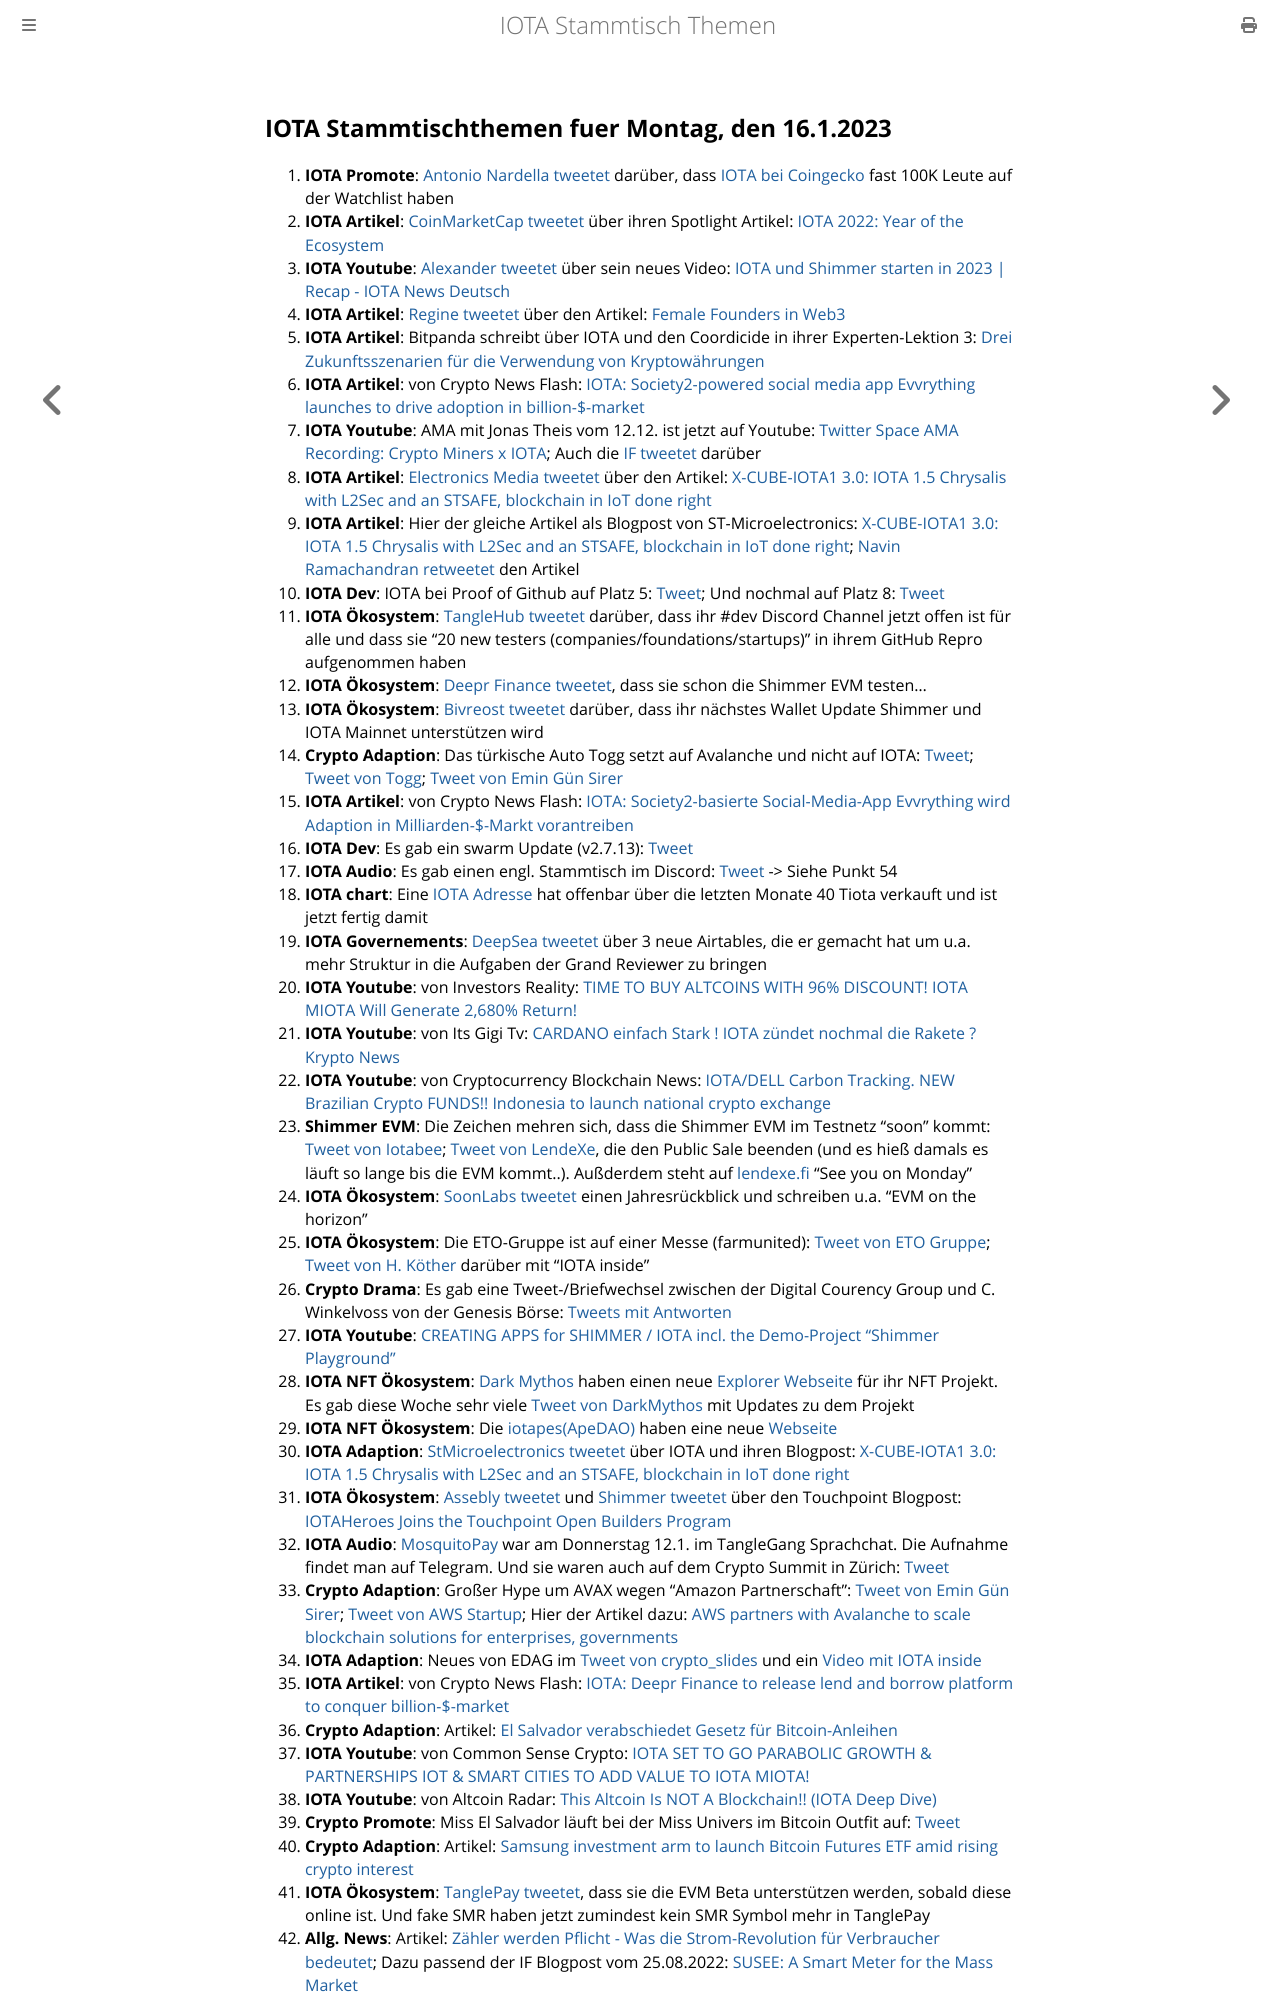

repository: iota-community/community-events · page: stammtisch/2023-01-16/index.html · generator: mdbook

## IOTA Stammtischthemen fuer Montag, den 16.1.2023

1. **IOTA Promote**: [Antonio Nardella tweetet](https://twitter.com/antonionardella/status/1612392235232030722?s=20&t=BTWB4TNFQ8xzk0Uiu_GF7g) darüber, dass [IOTA bei Coingecko](https://www.coingecko.com/en/coins/iota) fast 100K Leute auf der Watchlist haben
2. **IOTA Artikel**: [CoinMarketCap tweetet](https://twitter.com/CoinMarketCap/status/1612713354337943554?s=20&t=BTWB4TNFQ8xzk0Uiu_GF7g) über ihren Spotlight Artikel: [IOTA 2022: Year of the Ecosystem](https://coinmarketcap.com/community/articles/63b6a619122d9f2790aadc0d)
3. **IOTA Youtube**: [Alexander tweetet](https://twitter.com/shortaktien/status/1612467688609091585?s=20&t=BTWB4TNFQ8xzk0Uiu_GF7g) über sein neues Video: [IOTA und Shimmer starten in 2023 | Recap - IOTA News Deutsch](https://www.youtube.com/watch?v=nYtEjTQLEXA)
4. **IOTA Artikel**: [Regine tweetet](https://twitter.com/Energine/status/1612495781121908742?s=20&t=BTWB4TNFQ8xzk0Uiu_GF7g) über den Artikel: [Female Founders in Web3](https://blockchain.digital-bb.de/en/female-founders-in-web3)
5. **IOTA Artikel**: Bitpanda schreibt über IOTA und den Coordicide in ihrer Experten-Lektion 3: [Drei Zukunftsszenarien für die Verwendung von Kryptowährungen](https://www.bitpanda.com/academy/de/lektionen/drei-zukunftsszenarien-fur-die-verwendung-von-kryptowahrungen/)
6. **IOTA Artikel**: von Crypto News Flash: [IOTA: Society2-powered social media app Evvrything launches to drive adoption in billion-$-market](https://www.crypto-news-flash.com/iota-society2-powered-social-media-app-evvrything-launches-to-drive-adoption-in-billion-market/)
7. **IOTA Youtube**: AMA mit Jonas Theis vom 12.12. ist jetzt auf Youtube: [Twitter Space AMA Recording: Crypto Miners x IOTA](https://www.youtube.com/watch?v=tmQWNKO1k4o); Auch die [IF tweetet](https://twitter.com/iota/status/1612554810556817409?s=20&t=aNqizric_Rj9B8Ziv2cvzQ) darüber
8. **IOTA Artikel**: [Electronics Media tweetet](https://twitter.com/electronics_med/status/1612719660201566209?s=20&t=r02r21sq5gmZpM_SQeTBsQ) über den Artikel: [X-CUBE-IOTA1 3.0: IOTA 1.5 Chrysalis with L2Sec and an STSAFE, blockchain in IoT done right](https://www.electronicsmedia.info/2023/01/10/x-cube-iota1-3-0-iota-1-5-chrysalis-with-l2sec-and-an-stsafe-blockchain-in-iot-done-right/)
9. **IOTA Artikel**: Hier der gleiche Artikel als Blogpost von ST-Microelectronics: [X-CUBE-IOTA1 3.0: IOTA 1.5 Chrysalis with L2Sec and an STSAFE, blockchain in IoT done right](https://blog.st.com/iota/); [Navin Ramachandran retweetet](https://twitter.com/navinram999/status/1612753469685006337?s=20&t=r02r21sq5gmZpM_SQeTBsQ) den Artikel
10. **IOTA Dev**: IOTA bei Proof of Github auf Platz 5: [Tweet](https://twitter.com/ProofofGitHub/status/1613083315900227584?s=20&t=xdJ0Nw9nQ9MnkXVGBDlhMg); Und nochmal auf Platz 8: [Tweet](https://twitter.com/ProofofGitHub/status/1614532869170380801?s=20&t=saci2CTuqlMD1FhFT1BG8w)
11. **IOTA Ökosystem**: [TangleHub tweetet](https://twitter.com/Tanglehub_eu/status/1612769938074116098?s=20&t=r02r21sq5gmZpM_SQeTBsQ) darüber, dass ihr #dev Discord Channel jetzt offen ist für alle und dass sie "20 new testers (companies/foundations/startups)" in ihrem GitHub Repro aufgenommen haben
12. **IOTA Ökosystem**: [Deepr Finance tweetet](https://twitter.com/DeeprFinance/status/1612801148133548032?s=20&t=j0-mVcs1aHeiybQcj81B0w), dass sie schon die Shimmer EVM testen...
13. **IOTA Ökosystem**: [Bivreost tweetet](https://twitter.com/bivreost/status/1612870701089693696?s=20&t=HiXdUCmUnyQD0B7HCquNFg) darüber, dass ihr nächstes Wallet Update Shimmer und IOTA Mainnet unterstützen wird
14. **Crypto Adaption**: Das türkische Auto Togg setzt auf Avalanche und nicht auf IOTA: [Tweet](https://twitter.com/moonbaklava/status/1612851349682622464?s=20&t=HiXdUCmUnyQD0B7HCquNFg); [Tweet von Togg](https://twitter.com/Togg2022/status/1612722703798046721?s=20&t=HiXdUCmUnyQD0B7HCquNFg); [Tweet von Emin Gün Sirer](https://twitter.com/el33th4xor/status/1612857676094115844?s=20&t=kmKxKcj2TASXU4Xkj2CyEg)
15. **IOTA Artikel**: von Crypto News Flash: [IOTA: Society2-basierte Social-Media-App Evvrything wird Adaption in Milliarden-$-Markt vorantreiben](https://www.crypto-news-flash.com/de/iota-society2-basierte-social-media-app-evvrything-wird-adaption-in-milliarden-markt-vorantreiben/#)
16. **IOTA Dev**: Es gab ein swarm Update (v2.7.13): [Tweet](https://twitter.com/tanglebay/status/1612950837403471872?s=20&t=kDycjBExMf9J86JMh6v4ZA)
17. **IOTA Audio**: Es gab einen engl. Stammtisch im Discord: [Tweet](https://twitter.com/Deep_Sea_Iotan/status/1612845898219806722?s=20&t=kDycjBExMf9J86JMh6v4ZA) -> Siehe Punkt 54
18. **IOTA chart**: Eine [IOTA Adresse](https://thetangle.org/address/iota1qqk3ncqdghex02tpnmsl3fwq4qstcl0wgurqc8ru4cdungwq696jk8htadc) hat offenbar über die letzten Monate 40 Tiota verkauft und ist jetzt fertig damit
19. **IOTA Governements**: [DeepSea tweetet](https://twitter.com/Deep_Sea_Iotan/status/1612864216834215936?s=20&t=kDycjBExMf9J86JMh6v4ZA) über 3 neue Airtables, die er gemacht hat um u.a. mehr Struktur in die Aufgaben der Grand Reviewer zu bringen
20. **IOTA Youtube**: von Investors Reality: [TIME TO BUY ALTCOINS WITH 96% DISCOUNT! IOTA MIOTA Will Generate 2,680% Return!](https://www.youtube.com/watch?v=U0r5y2bri80)
21. **IOTA Youtube**: von Its Gigi Tv: [CARDANO einfach Stark ! IOTA zündet nochmal die Rakete ? Krypto News](https://www.youtube.com/watch?v=OFkVAfMMXmU)
22. **IOTA Youtube**: von Cryptocurrency Blockchain News: [IOTA/DELL Carbon Tracking. NEW Brazilian Crypto FUNDS!! Indonesia to launch national crypto exchange](https://www.youtube.com/watch?v=0Zb7TM5g4JU)
23. **Shimmer EVM**: Die Zeichen mehren sich, dass die Shimmer EVM im Testnetz "soon" kommt: [Tweet von Iotabee](https://twitter.com/iotabee/status/1613080500490600450?s=20&t=j4L7-YtdYMNCfBnJVtYeoA); [Tweet von LendeXe](https://twitter.com/LendeXeFinance/status/1612901369882484768?s=20&t=j4L7-YtdYMNCfBnJVtYeoA), die den Public Sale beenden (und es hieß damals es läuft so lange bis die EVM kommt..). Außderdem steht auf [lendexe.fi](https://lendexe.fi/) "See you on Monday"
24. **IOTA Ökosystem**: [SoonLabs tweetet](https://twitter.com/soon_labs/status/1613059246966571014?s=20&t=j4L7-YtdYMNCfBnJVtYeoA) einen Jahresrückblick und schreiben u.a. "EVM on the horizon"
25. **IOTA Ökosystem**: Die ETO-Gruppe ist auf einer Messe (farmunited): [Tweet von ETO Gruppe](https://twitter.com/EtoGruppe/status/1613056364128903170?s=20&t=j4L7-YtdYMNCfBnJVtYeoA); [Tweet von H. Köther](https://twitter.com/HolgerKoether/status/1526554429977243649?s=20&t=kmKxKcj2TASXU4Xkj2CyEg) darüber mit "IOTA inside"
26. **Crypto Drama**: Es gab eine Tweet-/Briefwechsel zwischen der Digital Courency Group und C. Winkelvoss von der Genesis Börse: [Tweets mit Antworten](https://twitter.com/cameron/status/1612806661508567042?s=20&t=kDycjBExMf9J86JMh6v4ZA)
27. **IOTA Youtube**: [CREATING APPS for SHIMMER / IOTA incl. the Demo-Project "Shimmer Playground"](https://www.youtube.com/watch?app=desktop&v=YUZOR5JXSJA)
28. **IOTA NFT Ökosystem**: [Dark Mythos](https://twitter.com/DarkMythosIOTA) haben einen neue [Explorer Webseite](https://explorer.dark-mythos.com/) für ihr NFT Projekt. Es gab diese Woche sehr viele [Tweet von DarkMythos](https://twitter.com/DarkMythosIOTA) mit Updates zu dem Projekt
29. **IOTA NFT Ökosystem**: Die [iotapes(ApeDAO)](https://twitter.com/iotapes) haben eine neue [Webseite](http://apedao.finance:8080/#/)
30. **IOTA Adaption**: [StMicroelectronics tweetet](https://twitter.com/ST_World/status/1613131865875005441?s=20&t=kDycjBExMf9J86JMh6v4ZA) über IOTA und ihren Blogpost: [X-CUBE-IOTA1 3.0: IOTA 1.5 Chrysalis with L2Sec and an STSAFE, blockchain in IoT done right](https://blog.st.com/iota/)
31. **IOTA Ökosystem**: [Assebly tweetet](https://twitter.com/shimmernet/status/1613173893644042241?s=20&t=CUWHrYX11jJb8uG0ucOV8A) und [Shimmer tweetet](https://twitter.com/shimmernet/status/1613173893644042241?s=20&t=kDycjBExMf9J86JMh6v4ZA) über den Touchpoint Blogpost: [IOTAHeroes Joins the Touchpoint Open Builders Program](https://blog.shimmer.network/iotaheroes-joins-touchpoint/)
32. **IOTA Audio**: [MosquitoPay](https://twitter.com/MosquitoPay/status/1613241643943198720?s=20&t=bESIjpYKJc1LkcNXzXBw7A) war am Donnerstag 12.1. im TangleGang Sprachchat. Die Aufnahme findet man auf Telegram. Und sie waren auch auf dem Crypto Summit in Zürich: [Tweet](https://twitter.com/MosquitoPay/status/1614891927488323584?s=20&t=aNqizric_Rj9B8Ziv2cvzQ)
33. **Crypto Adaption**: Großer Hype um AVAX wegen "Amazon Partnerschaft": [Tweet von Emin Gün Sirer](https://twitter.com/el33th4xor/status/1613240492392603665?s=20&t=8q8IlzaGz0eikc4IZJki9g); [Tweet von AWS Startup](https://twitter.com/AWSstartups/status/1613236857348702210?t=fjF6Vc6tSmVq21DvGKpgKg&s=19); Hier der Artikel dazu: [AWS partners with Avalanche to scale blockchain solutions for enterprises, governments](https://techcrunch.com/2023/01/11/aws-partners-with-avalanche-to-scale-blockchain-solutions-for-enterprises-governments/?tpcc=tcplustwitter)
34. **IOTA Adaption**: Neues von EDAG im [Tweet von crypto_slides](https://twitter.com/crypto_slides/status/1613269400882409472?s=20&t=8q8IlzaGz0eikc4IZJki9g) und ein [Video mit IOTA inside](https://www.juliusbaer.com/en/insights/future-cities/edags-citybot-a-car-r-evolutuion/)
35. **IOTA Artikel**: von Crypto News Flash: [IOTA: Deepr Finance to release lend and borrow platform to conquer billion-$-market](https://www.crypto-news-flash.com/iota-deepr-finance-to-release-lend-and-borrow-platform-to-conquer-billion-market/)
36. **Crypto Adaption**: Artikel: [El Salvador verabschiedet Gesetz für Bitcoin-Anleihen
](https://www.btc-echo.de/schlagzeilen/el-salvador-verabschiedet-gesetz-fuer-bitcoin-anleihen-157622/)
37. **IOTA Youtube**: von Common Sense Crypto: [IOTA SET TO GO PARABOLIC GROWTH & PARTNERSHIPS IOT & SMART CITIES TO ADD VALUE TO IOTA MIOTA!](https://www.youtube.com/watch?v=uqK6RGCB7x8)
38. **IOTA Youtube**: von Altcoin Radar: [This Altcoin Is NOT A Blockchain!! (IOTA Deep Dive)](https://www.youtube.com/watch?v=EWBKpyhFCeg)
39. **Crypto Promote**: Miss El Salvador läuft bei der Miss Univers im Bitcoin Outfit auf: [Tweet](https://twitter.com/Crypto_Crib_/status/1613569066203025409?s=20&t=ZLF9hvYM98Dm4H07qbSzzg)
40. **Crypto Adaption**: Artikel: [Samsung investment arm to launch Bitcoin Futures ETF amid rising crypto interest](https://cointelegraph.com/news/samsung-investment-arm-to-launch-bitcoin-futures-etf-amid-rising-crypto-interest/amp)
41. **IOTA Ökosystem**: [TanglePay tweetet](https://twitter.com/tanglepaycom/status/1613721662993858560?s=20&t=ZLF9hvYM98Dm4H07qbSzzg), dass sie die EVM Beta unterstützen werden, sobald diese online ist. Und fake SMR haben jetzt zumindest kein SMR Symbol mehr in TanglePay
42. **Allg. News**: Artikel: [Zähler werden Pflicht - Was die Strom-Revolution für Verbraucher bedeutet](https://www.t-online.de/heim-garten/energie/id_100110352/stromzaehler-eine-revolution-fuer-kunden.html); Dazu passend der IF Blogpost vom 25.08.2022: [SUSEE: A Smart Meter for the Mass Market](https://blog.iota.org/susee-a-smart-meter-for-the-mass-market/)
43. **IOTA Youtube**: von Multi: [Docker Container als VS Code Workspace speichern und starten - Mein Dev-Setup](https://www.youtube.com/watch?v=03SDWs8rEt0)
44. **IOTA Dev**: [
